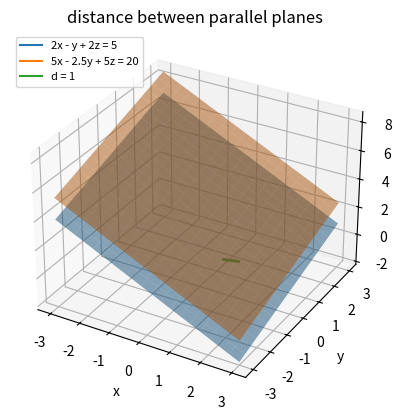

Generate this figure with matplotlib: (Note: this script raises an exception after producing the figure.)
import numpy as np
import matplotlib.pyplot as plt
from matplotlib.lines import Line2D

# Planes: 2x - y + 2z = 5 and 5x - 2.5y + 5z = 20
x, y = np.meshgrid(np.linspace(-3, 3, 20), np.linspace(-3, 3, 20))
z1 = (5 - 2*x + y) / 2
z2 = (20 - 5*x + 2.5*y) / 5

# Common normal and the points where it meets each plane
n = np.array([2, -1, 2])
p1 = 5 / np.dot(n, n) * n    # point on the first plane
p2 = 8 / np.dot(n, n) * n    # point on the second plane (2x - y + 2z = 8)
print("distance =", np.linalg.norm(p2 - p1))

fig = plt.figure()
ax = fig.add_subplot(111, projection="3d")

ax.plot_surface(x, y, z1, color="tab:blue", alpha=0.5)
ax.plot_surface(x, y, z2, color="tab:orange", alpha=0.5)
ax.plot([p1[0], p2[0]], [p1[1], p2[1]], [p1[2], p2[2]], color="tab:green", linewidth=2)

ax.set_xlabel("x")
ax.set_ylabel("y")
ax.set_zlabel("z")
ax.set_title("distance between parallel planes")

ax.legend(handles=[
    Line2D([0], [0], color="tab:blue", label="2x - y + 2z = 5"),
    Line2D([0], [0], color="tab:orange", label="5x - 2.5y + 5z = 20"),
    Line2D([0], [0], color="tab:green", label="d = 1"),
], loc="upper left", fontsize=8)

plt.savefig("figs/distance.png", dpi=150, bbox_inches="tight")
plt.show()
